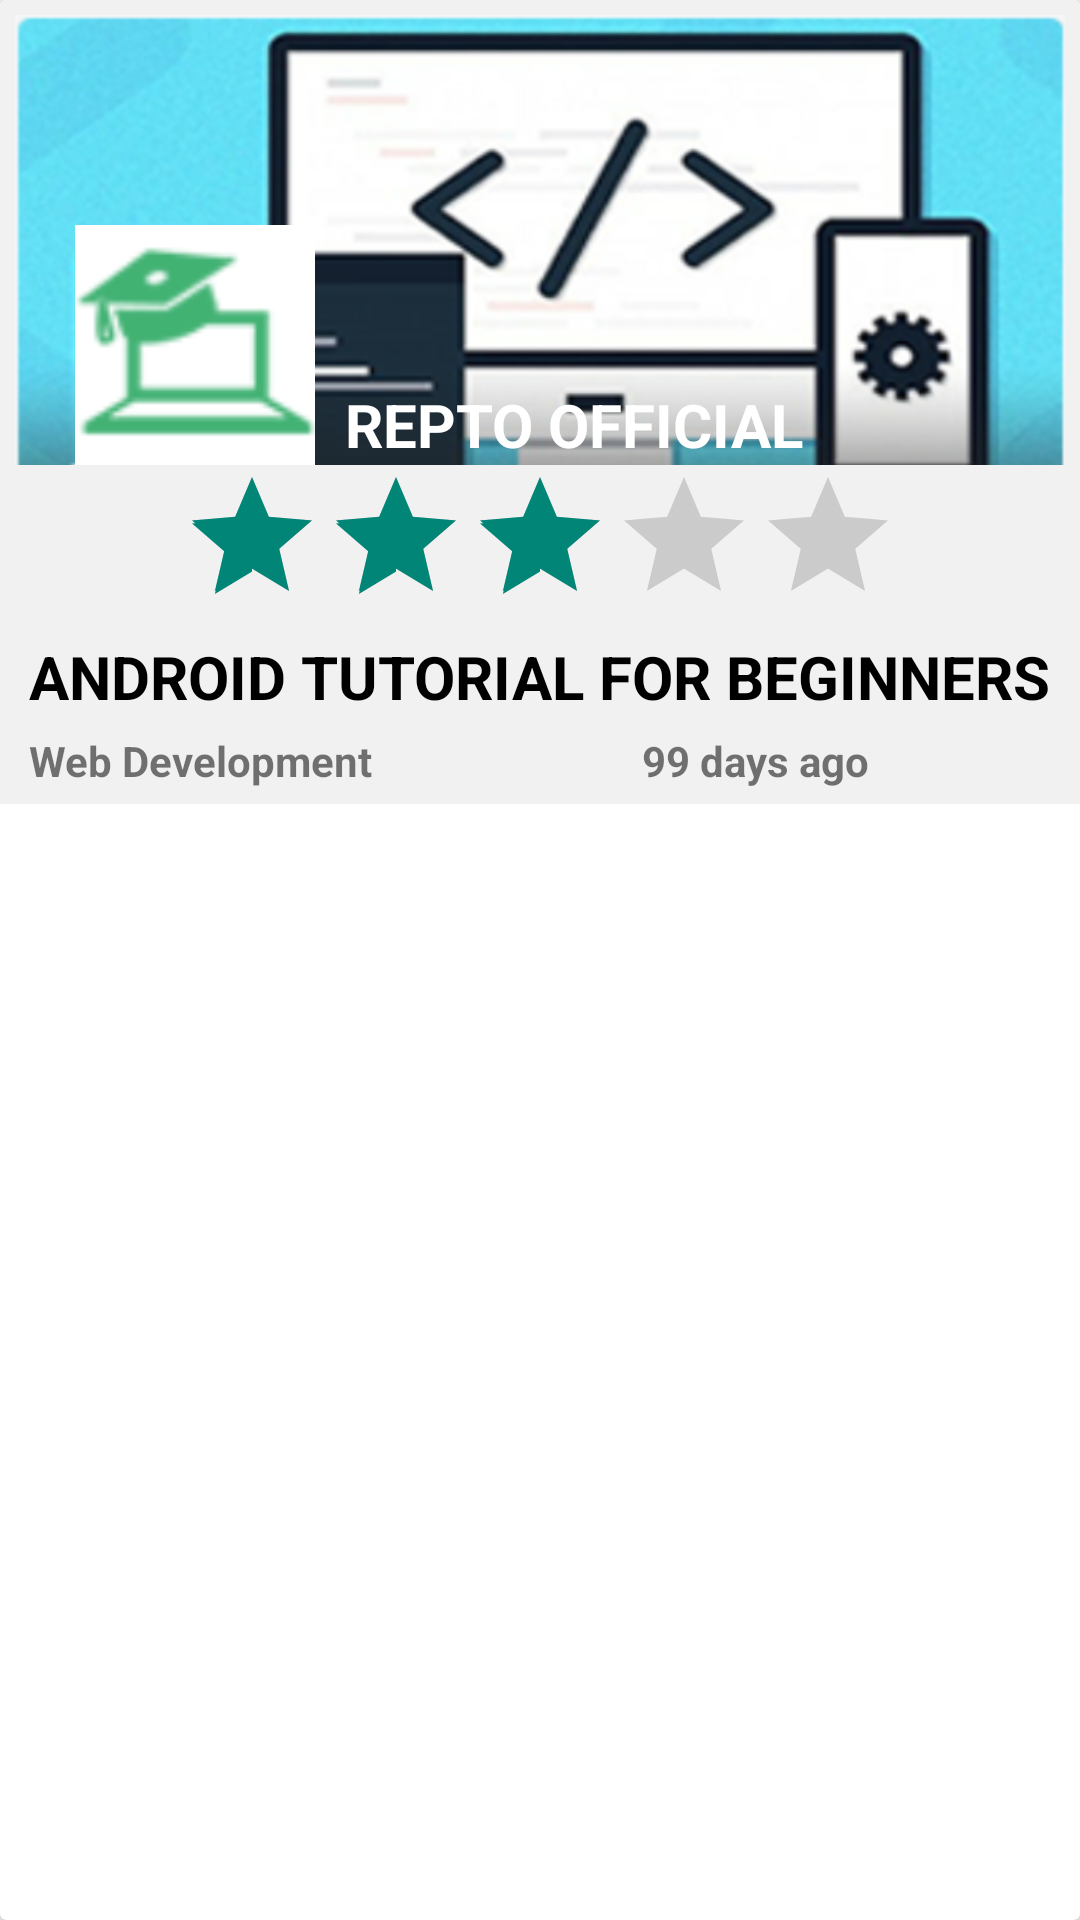

Here is an Android app screen rendered from its layout file. Give the layout XML and the strings, colors and styles it references.
<!-- AndroidManifest.xml: application theme AppTheme -->
<!-- res/layout/custom_item.xml -->
<?xml version="1.0" encoding="utf-8"?>
<android.support.v7.widget.CardView xmlns:android="http://schemas.android.com/apk/res/android"
    xmlns:card_view="http://schemas.android.com/apk/res-auto"
    android:id="@+id/cardlist_item"
    android:layout_width="match_parent"
    android:layout_height="wrap_content"
    android:gravity="center"
    android:orientation="vertical"
    android:layout_marginBottom="5dp"


    >

    <LinearLayout
        android:layout_width="match_parent"
        android:layout_height="wrap_content"
        android:gravity="center"
        android:orientation="vertical"
        android:background="#f2f1f1"
        android:padding="5dp"


        >

        <RelativeLayout
            android:layout_width="match_parent"
            android:layout_height="wrap_content"
            android:layout_gravity="center"
            android:orientation="vertical"


            >

            <ImageView
                android:id="@+id/img1"
                android:layout_width="wrap_content"
                android:layout_height="150dp"
                android:background="@drawable/repto_img"

                />

            <TextView
                android:layout_width="wrap_content"
                android:layout_height="wrap_content"
                android:layout_alignBottom="@+id/logo"
                android:layout_marginLeft="10dp"
                android:layout_toRightOf="@+id/logo"
                android:text="REPTO OFFICIAL"
                android:textColor="#ffffff"
                android:textSize="20dp"
                android:textStyle="bold"

                />

            <ImageView
                android:id="@+id/logo"
                android:layout_width="80dp"
                android:layout_height="80dp"
                android:layout_alignBottom="@+id/img1"
                android:layout_marginLeft="20dp"
                android:background="@drawable/repto_logo"


                />
        </RelativeLayout>

        <LinearLayout
            android:layout_width="wrap_content"
            android:layout_height="wrap_content"
            android:gravity="center"
            android:orientation="horizontal"

            >


            <LinearLayout
                android:layout_width="wrap_content"
                android:layout_height="wrap_content"
                android:gravity="center">

                <RatingBar
                    android:layout_width="wrap_content"
                    android:layout_height="wrap_content"
                    android:layout_gravity="center"
                    android:rating="3"

                    />
            </LinearLayout>


        </LinearLayout>

        <LinearLayout
            android:layout_width="wrap_content"
            android:layout_height="wrap_content"
            android:gravity="center"
            android:orientation="vertical"

            >

            <TextView

                android:id="@+id/text1"
                android:layout_width="wrap_content"
                android:layout_height="wrap_content"
                android:text="ANDROID TUTORIAL FOR BEGINNERS"
                android:textColor="@color/black"
                android:textSize="20dp"
                android:textStyle="bold" />

            <LinearLayout
                android:layout_width="wrap_content"
                android:layout_height="wrap_content"
                android:layout_gravity="left"
                android:layout_marginTop="5dp"
                android:orientation="horizontal"
                android:gravity="right"
                >

                <TextView

                    android:id="@+id/text2"
                    android:layout_width="wrap_content"
                    android:layout_height="wrap_content"
                    android:gravity="left"
                    android:text="Web Development"
                    android:textStyle="bold" />


                <TextView

                    android:id="@+id/text3"
                    android:layout_width="wrap_content"
                    android:layout_height="wrap_content"
                    android:layout_gravity="right"
                    android:text="99 days ago"
                    android:textStyle="bold"
                    android:layout_marginLeft="90dp"
                    />

            </LinearLayout>


        </LinearLayout>
    </LinearLayout>

</android.support.v7.widget.CardView>
<!-- resources referenced by this layout -->
<resources>
  <color name="black">#000</color>
  <!-- drawable repto_img: png bitmap (drawable, 229868 bytes) -->
  <!-- drawable repto_logo: png bitmap (drawable, 9578 bytes) -->
  <style name="AppTheme" parent="Theme.AppCompat.Light.NoActionBar">
          
          <item name="colorPrimary">@color/primary_500</item>
          <item name="colorPrimaryDark">@color/primary_700</item>
      </style>
  <color name="primary_500">#42B273</color>
  <color name="primary_700">#2A7149</color>
</resources>
